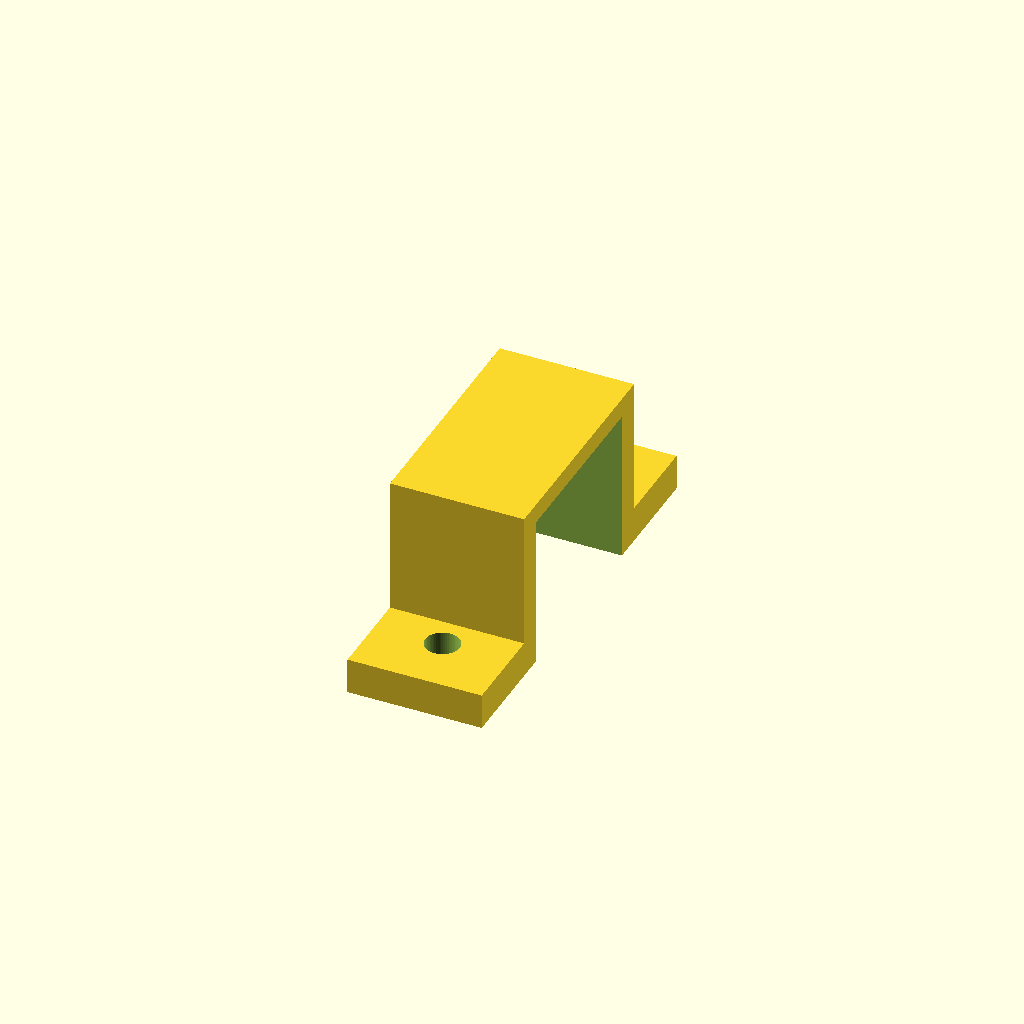
Cell 1: rendered with the file's own defaults.
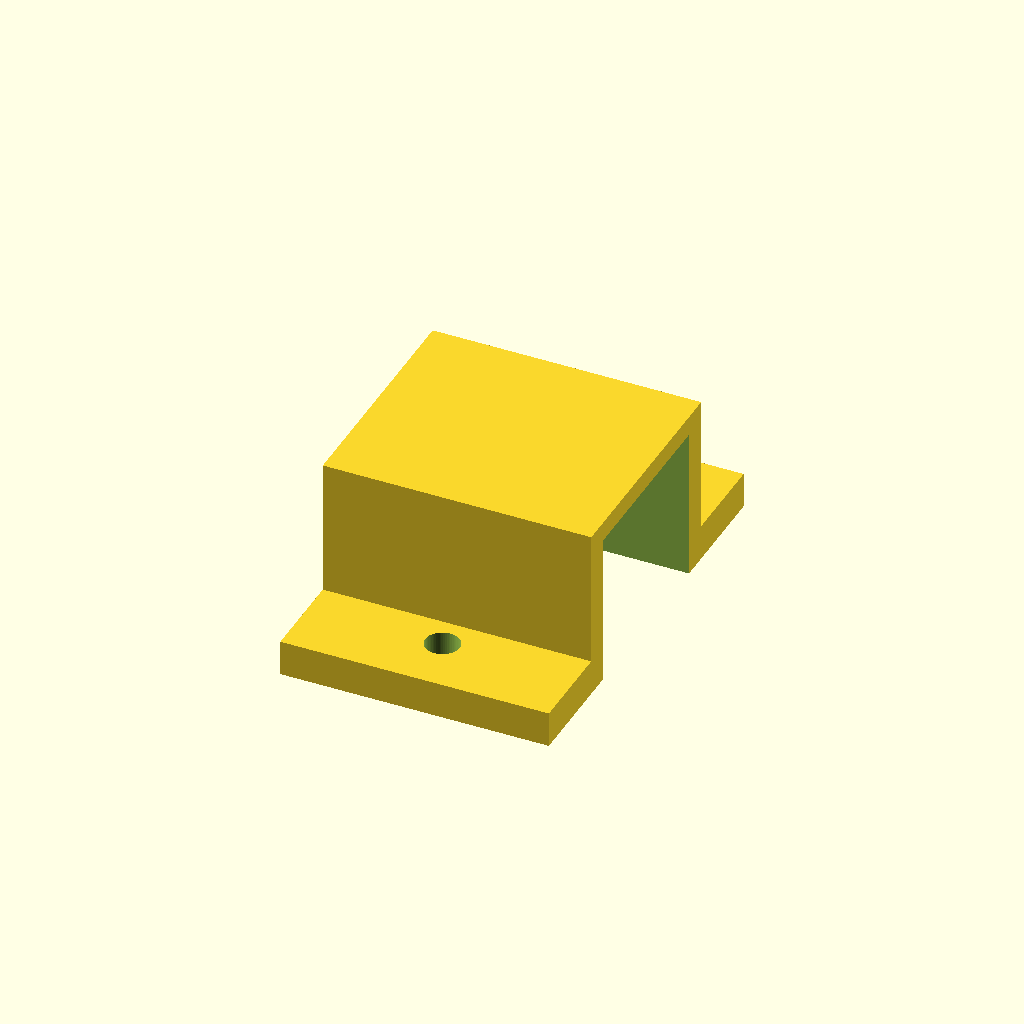
Cell 2: clamp_axial_length = 18 (everything else at default).
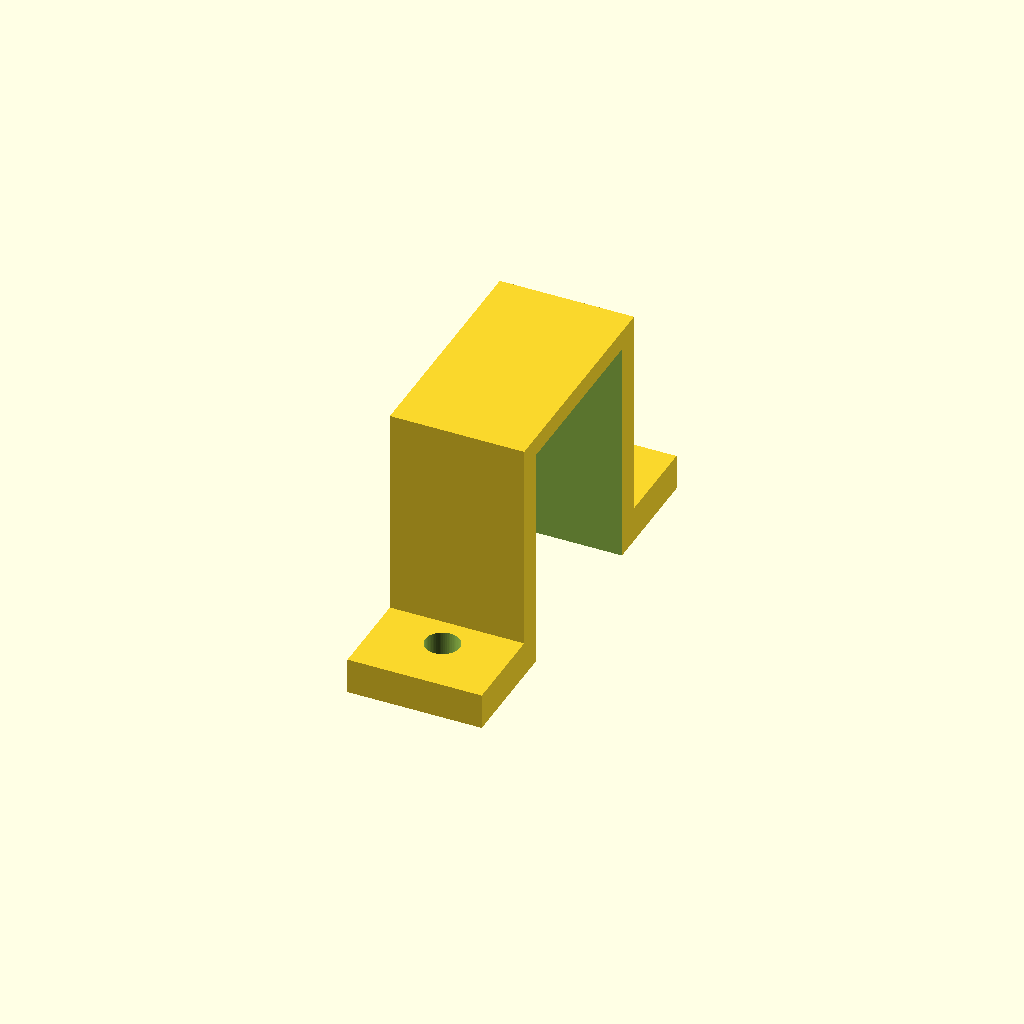
Cell 3 — motor_center_above_pcb set to 10, the other parameters unchanged.
One fixed orthographic camera (rotation 55°, 0°, 25°; colour scheme Cornfield) for every cell.
OpenSCAD source file outputs/rover/Omni_UGV_Rev_A/mechanics/provisional_supports.scad:
// PROVISIONAL FIT STUDY — dimensions in mm. Not validated for assembly.
// Select a part, render with F6, export STL after measured fit approval.
part = "motor_clamp"; // motor_clamp, battery_cradle, camera_bracket
$fn=64;
fit=0.3;
motor_width=12; motor_height=10; // motor roll orientation must be measured
clamp_axial_length=9;
clamp_hole_pitch=20; // actual PCB paired M2 holes, tangential spacing
motor_center_above_pcb=5; // provisional: terminal height is NOT established
pcb_thickness=1.6;
bolt_clearance=2.3;
battery=[55,35,10]; // pack envelope from existing project, unselected
wall=1.6; floor=1.6;
camera_board=[32,32,2]; // PLACEHOLDER: measure exact Waveshare PCB
camera_lens_diameter=14; // PLACEHOLDER: measure optical barrel

module motor_clamp(){
 // Saddle centered at radius 34 mm; ears align with existing PCB holes.
 // M2 through-bolts with washers and metal nuts below PCB; length selected
 // after motor vertical datum is measured. No reliance on solder for load.
 difference(){
  union(){
   translate([-clamp_axial_length/2,-14,0])cube([clamp_axial_length,28,2.4]);
   translate([-clamp_axial_length/2,-(motor_width/2+wall+fit),0])
    cube([clamp_axial_length,motor_width+2*(wall+fit),motor_center_above_pcb+motor_height/2+wall]);
  }
  translate([-clamp_axial_length,-(motor_width+fit)/2,-.01])
   cube([2*clamp_axial_length,motor_width+fit,motor_center_above_pcb+motor_height/2+fit]);
  for(y=[-clamp_hole_pitch/2,clamp_hole_pitch/2])
   translate([0,y,-.1])cylinder(h=20,d=bolt_clearance);
 }
}
module battery_cradle(){
 // Bottom tray with open ends, soft liner and two hook-and-loop straps.
 // Floating study: attachment to accessory holes is not yet collision checked.
 difference(){
  union(){
   cube([battery[0]+2*wall,battery[1]+2*wall,floor]);
   for(y=[0,battery[1]+wall])translate([0,y,0])
    cube([battery[0]+2*wall,wall,6]);
  }
  for(x=[10,battery[0]-6])for(y=[3,battery[1]-1])
   translate([x,y,-.1])cube([6,2.5,floor+.2]);
 }
}
module camera_bracket(){
 // Slotted universal backplate. M2 standoffs require actual hole pattern.
 // Lens window is a clearance study, not a verified field-of-view aperture.
 difference(){
  union(){cube([40,16,2.4]);translate([0,13.6,0])cube([40,2.4,40]);}
  for(x=[7,33])hull(){
   translate([x,5,-.1])cylinder(h=3,d=bolt_clearance);
   translate([x,10,-.1])cylinder(h=3,d=bolt_clearance);
  }
  translate([20,17,23])rotate([90,0,0])cylinder(h=5,d=camera_lens_diameter+2);
  for(x=[6,34])for(z=[10,34])hull(){
   translate([x,17,z-2])rotate([90,0,0])cylinder(h=5,d=bolt_clearance);
   translate([x,17,z+2])rotate([90,0,0])cylinder(h=5,d=bolt_clearance);
  }
 }
}
if(part=="motor_clamp")motor_clamp();
else if(part=="battery_cradle")battery_cradle();
else if(part=="camera_bracket")camera_bracket();
Customizer parameters (derived from the source; name, type, default, range or options):
part: string, default "motor_clamp"
fit: number, default 0.3
clamp_axial_length: number, default 9
clamp_hole_pitch: number, default 20
motor_center_above_pcb: number, default 5
pcb_thickness: number, default 1.6
bolt_clearance: number, default 2.3
battery: vector, default [55, 35, 10]
camera_board: vector, default [32, 32, 2]
camera_lens_diameter: number, default 14
